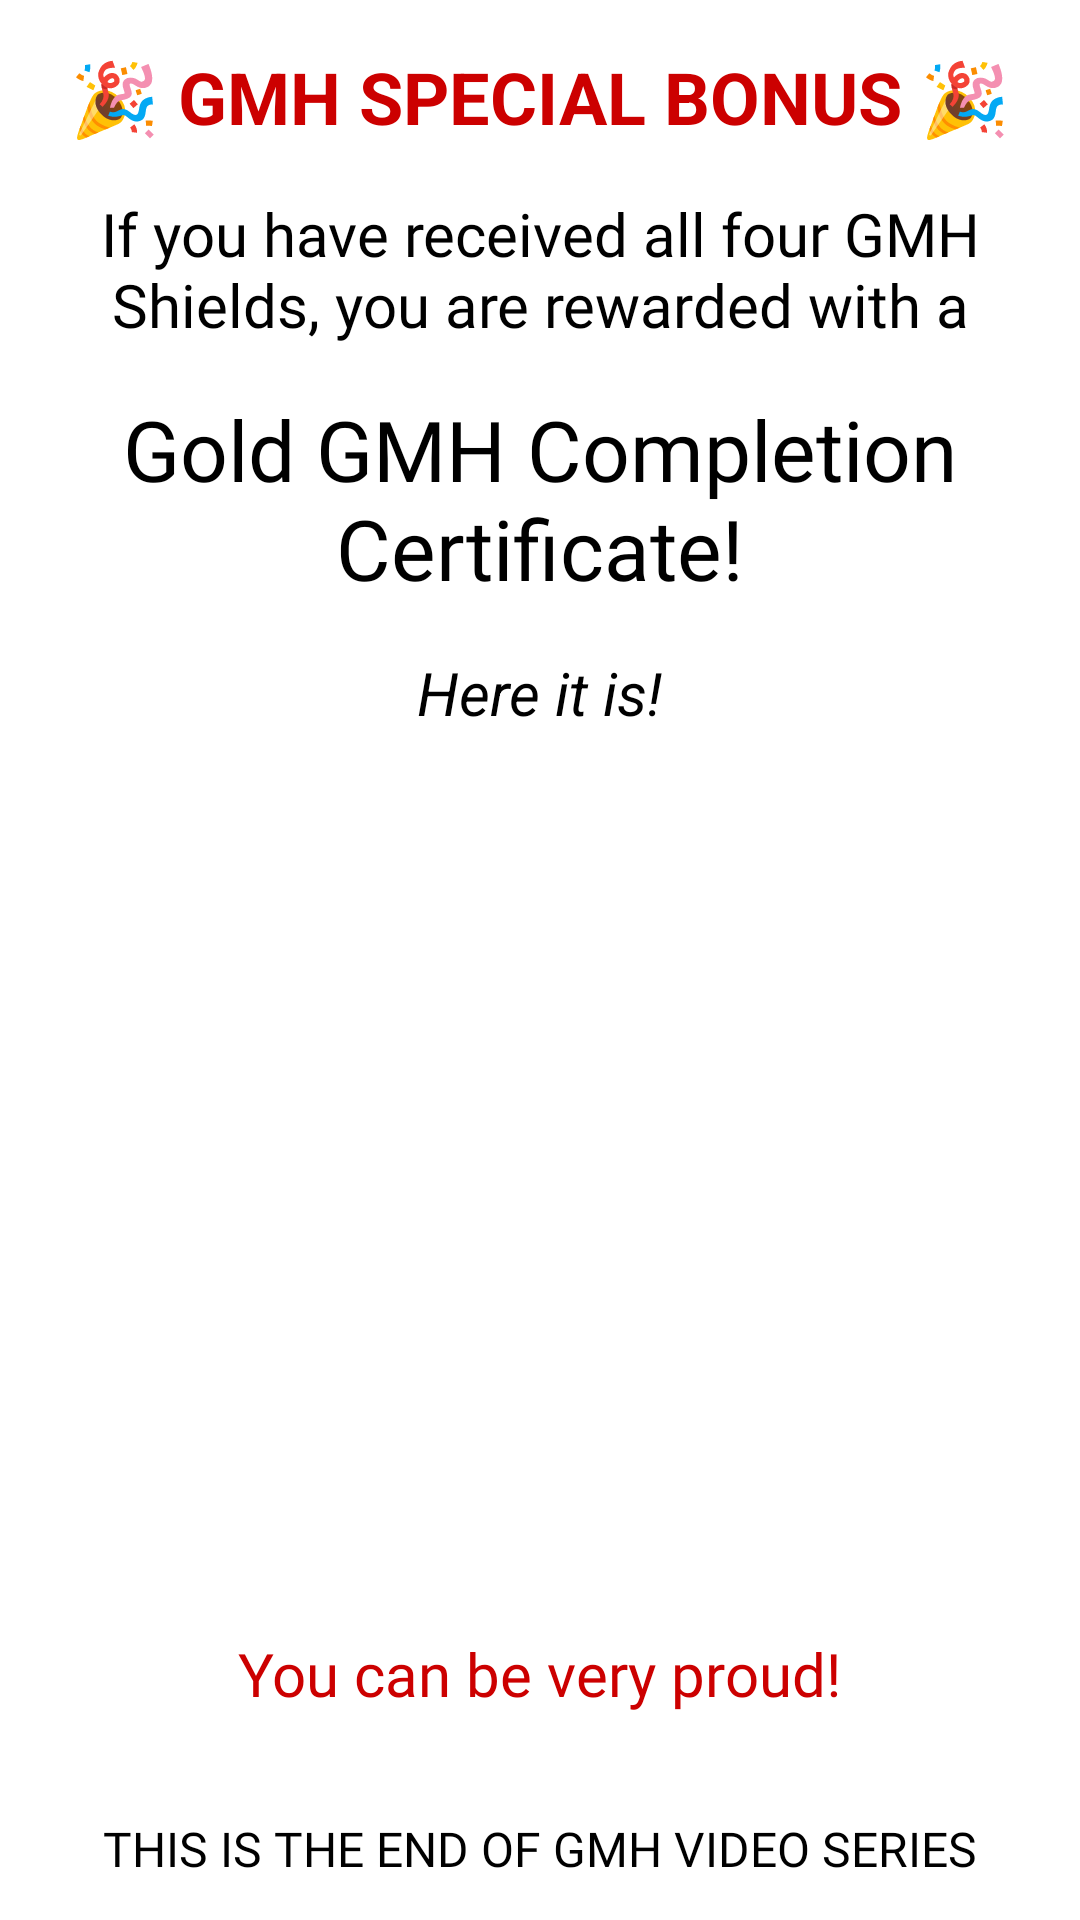

The Android layout XML behind this screen, and the referenced resources:
<!-- AndroidManifest.xml: application theme Theme.GMHApp -->
<!-- res/layout/activity_gmh_bonus.xml -->
<?xml version="1.0" encoding="utf-8"?>
<ScrollView xmlns:android="http://schemas.android.com/apk/res/android"
    android:layout_width="match_parent"
    android:layout_height="match_parent"
    android:background="@color/white"
    android:padding="16dp">

    <LinearLayout
        android:layout_width="match_parent"
        android:layout_height="wrap_content"
        android:orientation="vertical"
        android:gravity="center_horizontal">

        
        <TextView
            android:layout_width="wrap_content"
            android:layout_height="wrap_content"
            android:text="🎉 GMH SPECIAL BONUS 🎉"
            android:textSize="24sp"
            android:textStyle="bold"
            android:textColor="@android:color/holo_red_dark"
            android:paddingBottom="16dp"/>

        
        <TextView
            android:layout_width="wrap_content"
            android:layout_height="wrap_content"
            android:text="If you have received all four GMH Shields, you are rewarded with a"
            android:textSize="20sp"
            android:fontFamily="@font/calibri_regular"
            android:textColor="@android:color/black"
            android:gravity="center"
            android:paddingBottom="16dp"/>

        <TextView
            android:layout_width="wrap_content"
            android:layout_height="wrap_content"
            android:text="Gold GMH Completion Certificate!"
            android:textSize="28sp"
            android:fontFamily="@font/calibri_regular"
            android:textColor="@color/yellow"
            android:gravity="center"
            android:paddingBottom="16dp"/>

        

        
        <TextView
            android:layout_width="wrap_content"
            android:layout_height="wrap_content"
            android:text="Here it is!"
            android:textColor="@android:color/black"
            android:textSize="20sp"
            android:textStyle="italic" />

        <ImageView
            android:id="@+id/certificate_image"
            android:layout_width="350dp"
            android:layout_height="300dp"
            android:src="@drawable/certificate"
        android:contentDescription="Gold GMH Completion Certificate"/>

        
        <TextView
            android:layout_width="wrap_content"
            android:layout_height="wrap_content"
            android:text="You can be very proud!"
            android:textSize="20sp"
            android:fontFamily="@font/calibri_regular"
            android:textColor="@android:color/holo_red_dark"
            android:paddingBottom="34dp"/>

        
        <TextView
            android:id="@+id/endMessage"
            android:layout_width="wrap_content"
            android:layout_height="wrap_content"
            android:background="@drawable/textbox_background"
            android:text="THIS IS THE END OF GMH VIDEO SERIES 1\nGOODBYE!\nALL THE BEST FOR YOU AND YOUR BUSINESS!"
            android:textSize="16sp"
            android:lineSpacingExtra="16dp"
            android:textColor="@android:color/black"
            android:fontFamily="@font/calibri_regular"
            android:gravity="center"
            android:layout_marginBottom="34dp"
            android:textAlignment="center"/>

        <TextView
            android:layout_width="wrap_content"
            android:layout_height="wrap_content"
            android:text="© Copyright FCvN Fourie 2024"
            android:textSize="20sp"
            android:fontFamily="@font/calibri_regular"
            android:textColor="@color/black"
            android:paddingBottom="34dp"/>

    </LinearLayout>
</ScrollView>
<!-- resources referenced by this layout -->
<resources>

  <!-- not gathered from this repository: default colours our renderer supplied (Android Studio template values) -->
  <color name="black">#FF000000</color>
  <color name="white">#FFFFFFFF</color>
</resources>
